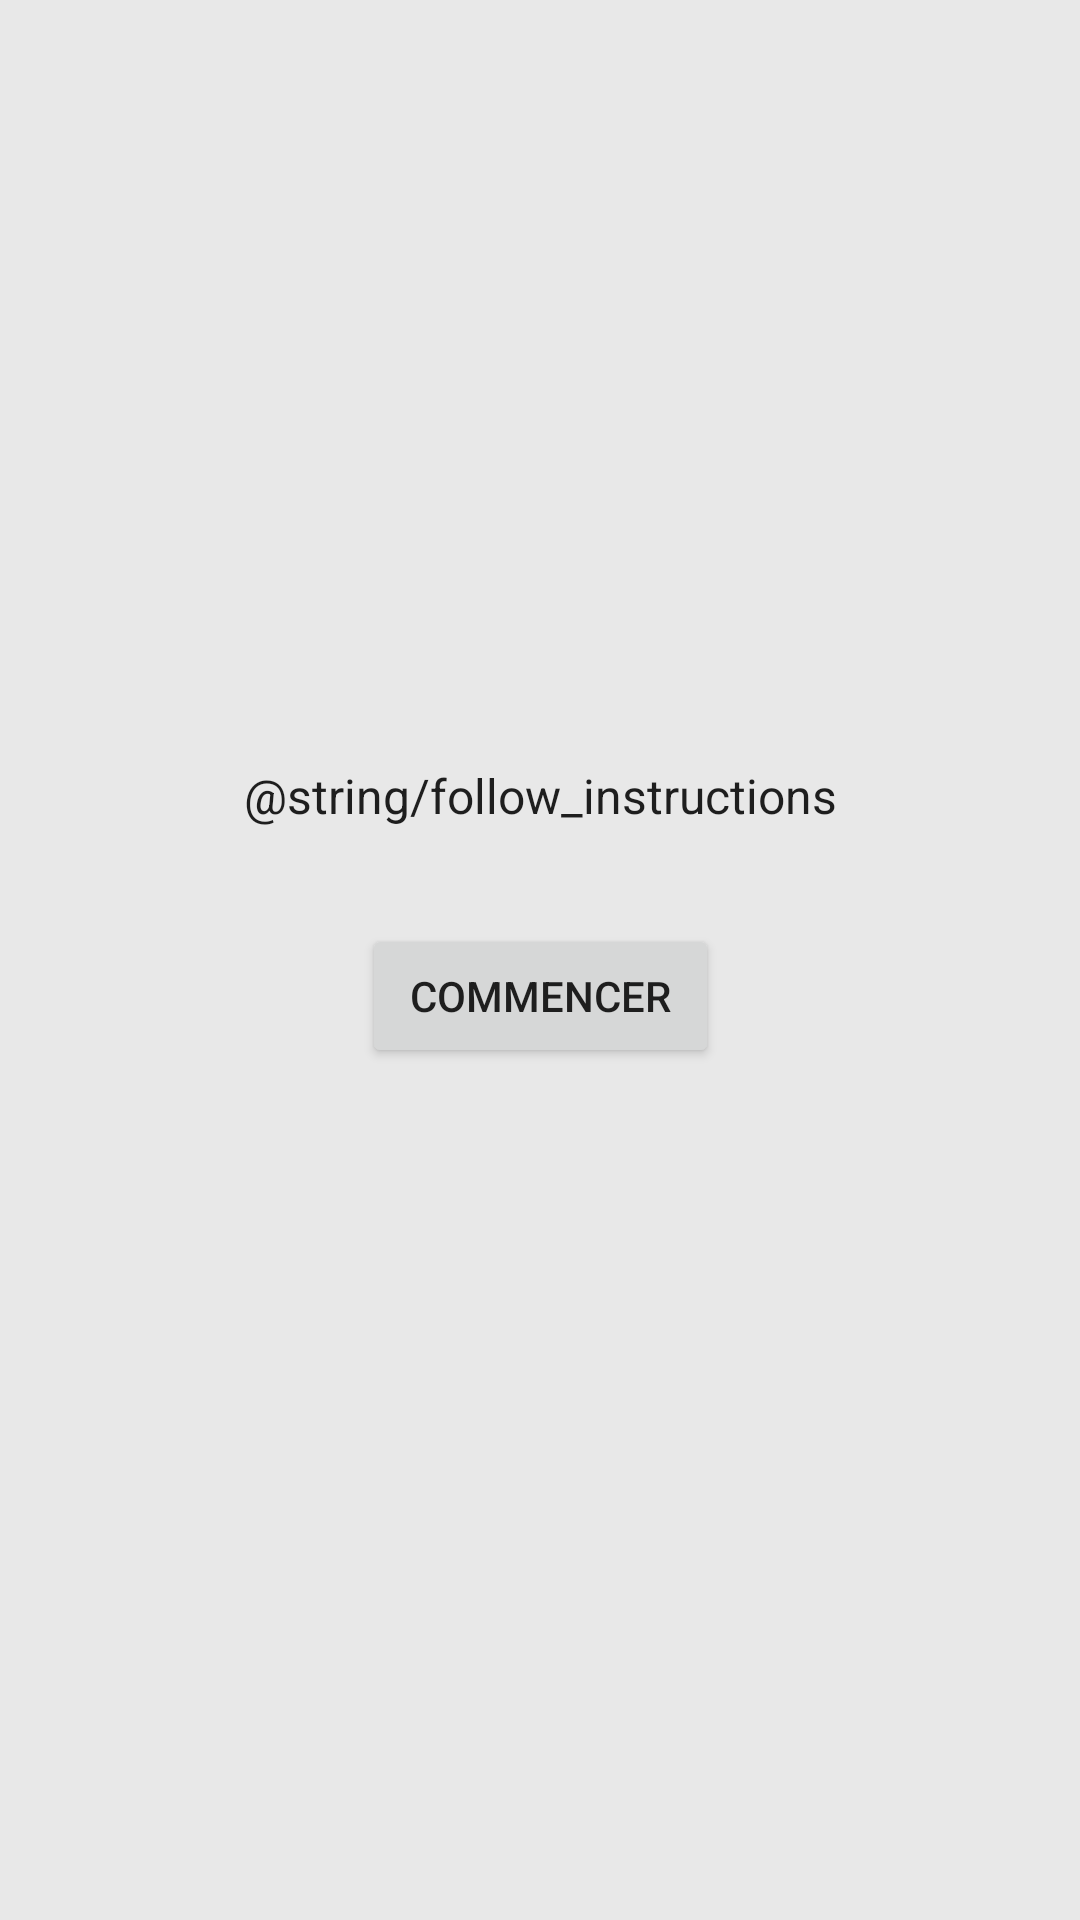

Layout XML and referenced resources for this Android screen:
<!-- AndroidManifest.xml: application theme Theme.RacketSelectorApp -->
<!-- res/layout/fragment_start.xml -->
<?xml version="1.0" encoding="utf-8"?>
<androidx.constraintlayout.widget.ConstraintLayout xmlns:android="http://schemas.android.com/apk/res/android"
    xmlns:app="http://schemas.android.com/apk/res-auto"
    xmlns:tools="http://schemas.android.com/tools"
    android:layout_width="match_parent"
    android:layout_height="match_parent"
    tools:context=".model.process.StartFragment">

    <TextView
        android:id="@+id/startText"
        android:layout_width="wrap_content"
        android:layout_height="wrap_content"
        android:layout_marginBottom="32dp"
        android:text="@string/follow_instructions"
        android:textSize="16sp"
        app:layout_constraintBottom_toTopOf="@+id/beginStartButton"
        app:layout_constraintEnd_toEndOf="parent"
        app:layout_constraintStart_toStartOf="parent"
        app:layout_constraintTop_toTopOf="parent"
        app:layout_constraintVertical_bias="1.0" />

    <Button
        android:id="@+id/beginStartButton"
        style="@style/button"
        android:layout_width="wrap_content"
        android:layout_height="wrap_content"
        android:text="@string/start"
        app:layout_constraintBottom_toBottomOf="parent"
        app:layout_constraintEnd_toEndOf="parent"
        app:layout_constraintStart_toStartOf="parent"
        app:layout_constraintTop_toTopOf="parent"
        app:layout_constraintVertical_bias="0.55" />
</androidx.constraintlayout.widget.ConstraintLayout>
<!-- resources referenced by this layout -->
<resources>
  <string name="start">Commencer</string>
  <style name="button">
          <item name="cornerRadius">24dp</item>
          <item name="android:paddingLeft">16dp</item>
          <item name="android:paddingRight">16dp</item>
          <item name="android:layout_marginBottom">32dp</item>
      </style>
  <style name="Theme.RacketSelectorApp" parent="Theme.MaterialComponents.DayNight.NoActionBar">
          
          <item name="colorPrimary">@color/dark_grey</item>
          <item name="colorPrimaryVariant">@color/dark_grey</item>
          <item name="colorOnPrimary">@color/light_grey</item>
          
          <item name="colorSecondary">@color/dark_grey</item>
          <item name="colorSecondaryVariant">@color/dark_grey</item>
          <item name="colorOnSecondary">@color/light_grey</item>
          
          <item name="android:statusBarColor">@color/light_grey</item>
          
          <item name="android:navigationBarColor">@color/light_grey</item>
  
          <item name="android:windowLightStatusBar">true</item>
          <item name="android:windowLightNavigationBar">true</item>
  
          <item name="android:background">@color/light_grey</item>
          <item name="android:textColor">@color/dark_grey</item>
      </style>
  <color name="dark_grey">#FF1E1E1E</color>
  <color name="light_grey">#FFE8E8E8</color>
</resources>
